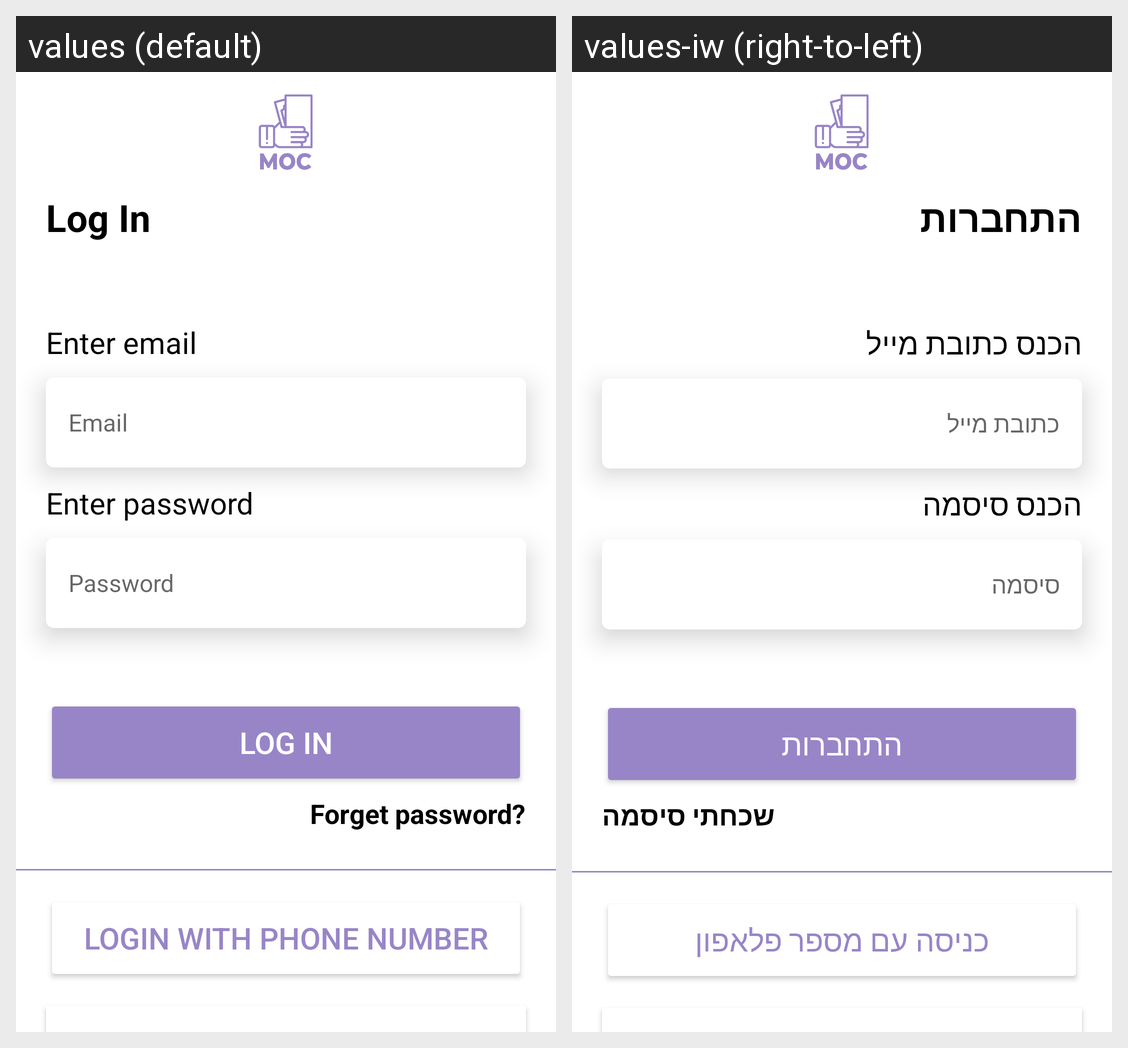

This grid shows one Android layout under two languages. Give, for every string resource on the screen, its name, the default text and each shown locale's text.
Android screen res/layout/activity_email_login.xml rendered under 2 locales, left to right: values (default), values-iw (right-to-left). Device: Nexus 5 (rendered at 1080×1920; each locale shown at half size, 540×960, under a caption strip naming it); theme Theme.FoodApp.
Strings drawn on this screen, with the default value and each locale's value (text and hints the layout hard-codes, and strings that could not be matched under every locale, appear in the picture but are not listed):

login
  values: Log In
  values-iw: התחברות

enter_email
  values: Enter email
  values-iw: הכנס כתובת מייל

email
  values: Email
  values-iw: כתובת מייל

enter_password
  values: Enter password
  values-iw: הכנס סיסמה

password
  values: Password
  values-iw: סיסמה

forgetPassword
  values: Forget password?
  values-iw: שכחתי סיסמה

loginWithPhone
  values: Login with phone number
  values-iw: כניסה עם מספר פלאפון
